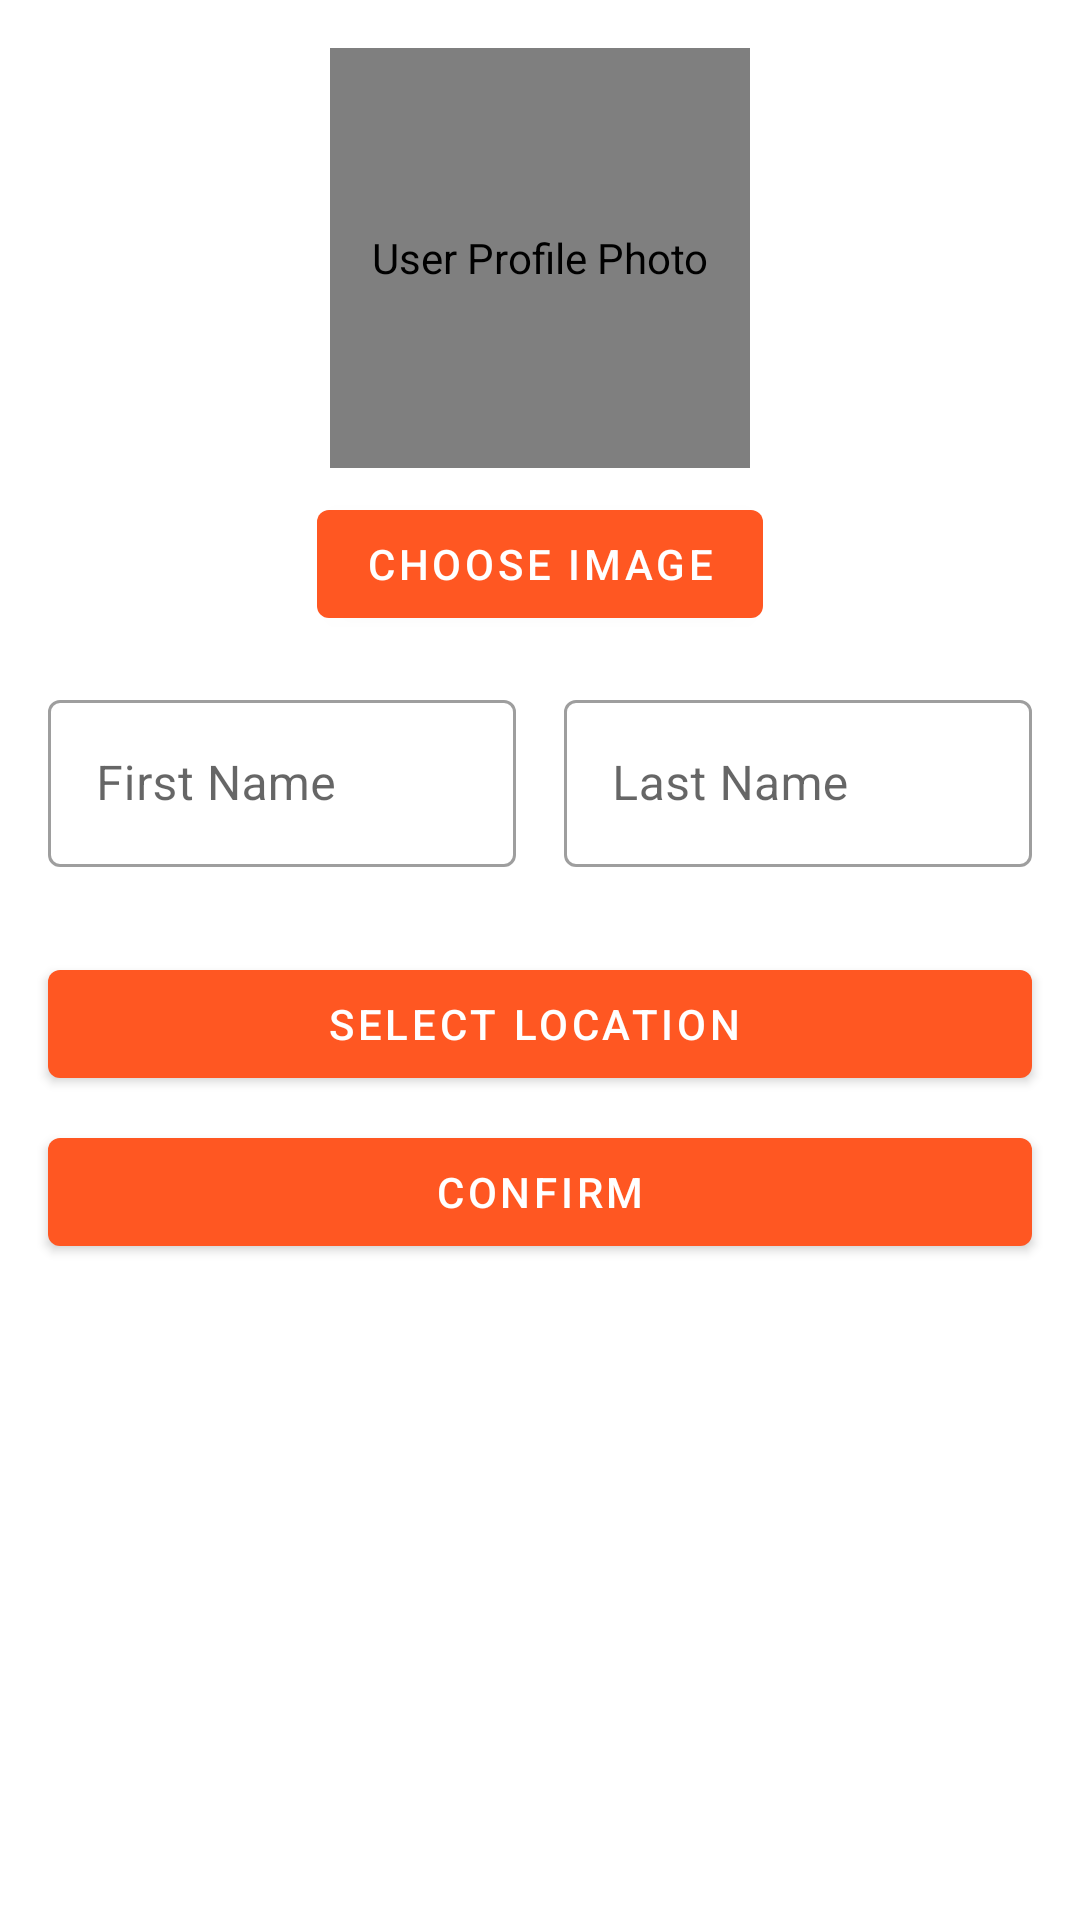

Produce the Android XML layout that renders to this screen, including the resource entries it uses.
<!-- AndroidManifest.xml: application theme AppTheme -->
<!-- res/layout/fragment_edit_profile.xml -->
<?xml version="1.0" encoding="utf-8"?>
<androidx.coordinatorlayout.widget.CoordinatorLayout xmlns:android="http://schemas.android.com/apk/res/android"
    xmlns:app="http://schemas.android.com/apk/res-auto"
    xmlns:tools="http://schemas.android.com/tools"
    android:id="@+id/linear_layout"
    android:layout_width="match_parent"
    android:layout_height="match_parent"
    android:orientation="vertical"
    android:background="?android:attr/windowBackground"
    tools:context=".activities.RegisterActivity">

    <LinearLayout
        android:layout_width="match_parent"
        android:layout_height="match_parent"
        android:orientation="vertical">

        <com.makeramen.roundedimageview.RoundedImageView
            android:id="@+id/user_image"
            android:layout_width="140dp"
            android:layout_height="140dp"
            android:layout_gravity="center_horizontal"
            android:layout_marginStart="@dimen/horizontal_margin"
            android:layout_marginTop="@dimen/vertical_margin"
            android:layout_marginEnd="@dimen/horizontal_margin"
            android:contentDescription="@string/profile_photo"
            android:src="@drawable/user_placeholder"
            app:riv_oval="true"/>

        <com.google.android.material.button.MaterialButton
            android:id="@+id/btn_image"
            android:layout_width="wrap_content"
            android:layout_height="wrap_content"
            android:layout_gravity="center_horizontal"
            android:layout_marginStart="@dimen/horizontal_margin"
            android:layout_marginTop="@dimen/vertical_margin_half"
            android:layout_marginEnd="@dimen/horizontal_margin"
            android:text="@string/choose_image" />

        <LinearLayout
            android:layout_width="match_parent"
            android:layout_height="wrap_content"
            android:baselineAligned="false"
            android:orientation="horizontal">

            <com.google.android.material.textfield.TextInputLayout
                android:id="@+id/til_fname"
                android:layout_width="0dp"
                android:layout_height="wrap_content"
                android:layout_marginStart="@dimen/horizontal_margin"
                android:layout_marginTop="@dimen/vertical_margin"
                android:layout_marginEnd="@dimen/horizontal_margin_half"
                android:layout_weight="1"
                android:hint="@string/first_name"
                app:errorEnabled="true">

                <com.google.android.material.textfield.TextInputEditText
                    android:id="@+id/et_first_name"
                    android:layout_width="match_parent"
                    android:layout_height="wrap_content"
                    android:inputType="textPersonName|textCapWords" />
            </com.google.android.material.textfield.TextInputLayout>

            <com.google.android.material.textfield.TextInputLayout
                android:id="@+id/til_lname"
                android:layout_width="0dp"
                android:layout_height="wrap_content"
                android:layout_marginStart="@dimen/horizontal_margin_half"
                android:layout_marginTop="@dimen/vertical_margin"
                android:layout_marginEnd="@dimen/horizontal_margin"
                android:layout_weight="1"
                android:hint="@string/last_name"
                app:errorEnabled="true">

                <com.google.android.material.textfield.TextInputEditText
                    android:id="@+id/et_last_name"
                    android:layout_width="match_parent"
                    android:layout_height="wrap_content"
                    android:inputType="textPersonName|textCapWords" />
            </com.google.android.material.textfield.TextInputLayout>

        </LinearLayout>

        <com.google.android.material.button.MaterialButton
            android:id="@+id/btn_location"
            style="@style/Widget.MaterialComponents.Button.Icon"
            android:layout_width="match_parent"
            android:layout_height="wrap_content"
            android:layout_marginStart="@dimen/horizontal_margin"
            android:layout_marginTop="@dimen/vertical_margin_half"
            android:layout_marginEnd="@dimen/horizontal_margin"
            android:text="@string/select_location"
            app:icon="@drawable/ic_location" />

        <com.google.android.material.button.MaterialButton
            android:id="@+id/btn_confirm"
            android:layout_width="match_parent"
            android:layout_height="wrap_content"
            android:layout_marginStart="@dimen/horizontal_margin"
            android:layout_marginTop="@dimen/vertical_margin_half"
            android:layout_marginEnd="@dimen/horizontal_margin"
            android:text="@string/confirm" />

    </LinearLayout>

</androidx.coordinatorlayout.widget.CoordinatorLayout>
<!-- resources referenced by this layout -->
<resources>
  <dimen name="horizontal_margin">16dp</dimen>
  <dimen name="horizontal_margin_half">8dp</dimen>
  <dimen name="vertical_margin">16dp</dimen>
  <dimen name="vertical_margin_half">8dp</dimen>
  <string name="choose_image">Choose Image</string>
  <string name="confirm">Confirm</string>
  <string name="first_name">First Name</string>
  <string name="last_name">Last Name</string>
  <string name="profile_photo">User Profile Photo</string>
  <string name="select_location">Select Location</string>
  <style name="AppTheme" parent="Theme.MaterialComponents.Light.DarkActionBar">
          
          <item name="colorPrimary">@color/colorPrimary</item>
          <item name="colorOnPrimary">@color/colorOnPrimary</item>
          <item name="colorPrimaryDark">@color/colorPrimary</item>
          <item name="colorAccent">@color/colorAccent</item>
  
          <item name="textInputStyle">@style/Widget.MaterialComponents.TextInputLayout.OutlinedBox
          </item>
  
      </style>
  <color name="colorPrimary">#FF5722</color>
  <color name="colorOnPrimary">#FFF</color>
  <color name="colorAccent">#D81B60</color>
</resources>
